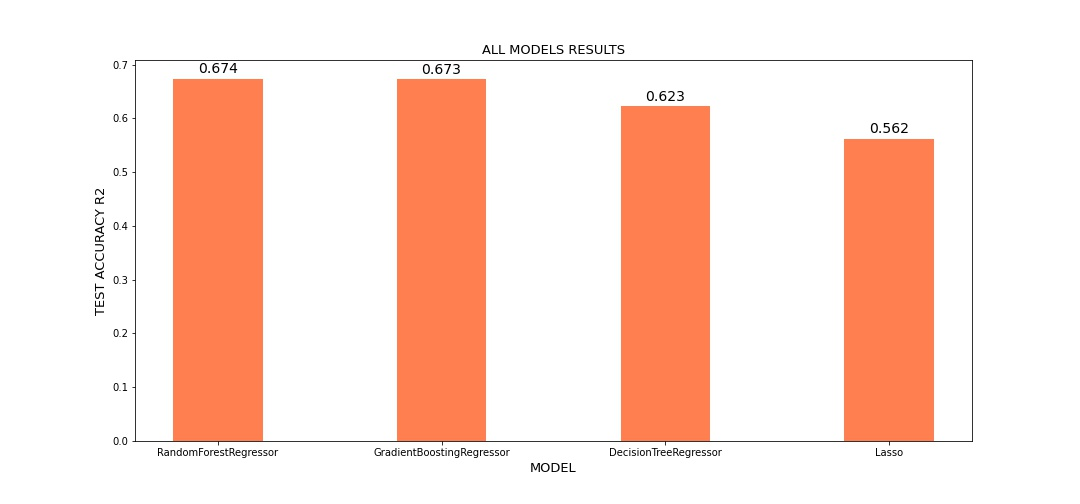

Source data for this figure (header and first rows):
Model, test_accuracy_R2
RandomForestRegressor, 0.674
GradientBoostingRegressor, 0.673
DecisionTreeRegressor, 0.623
Lasso, 0.562
